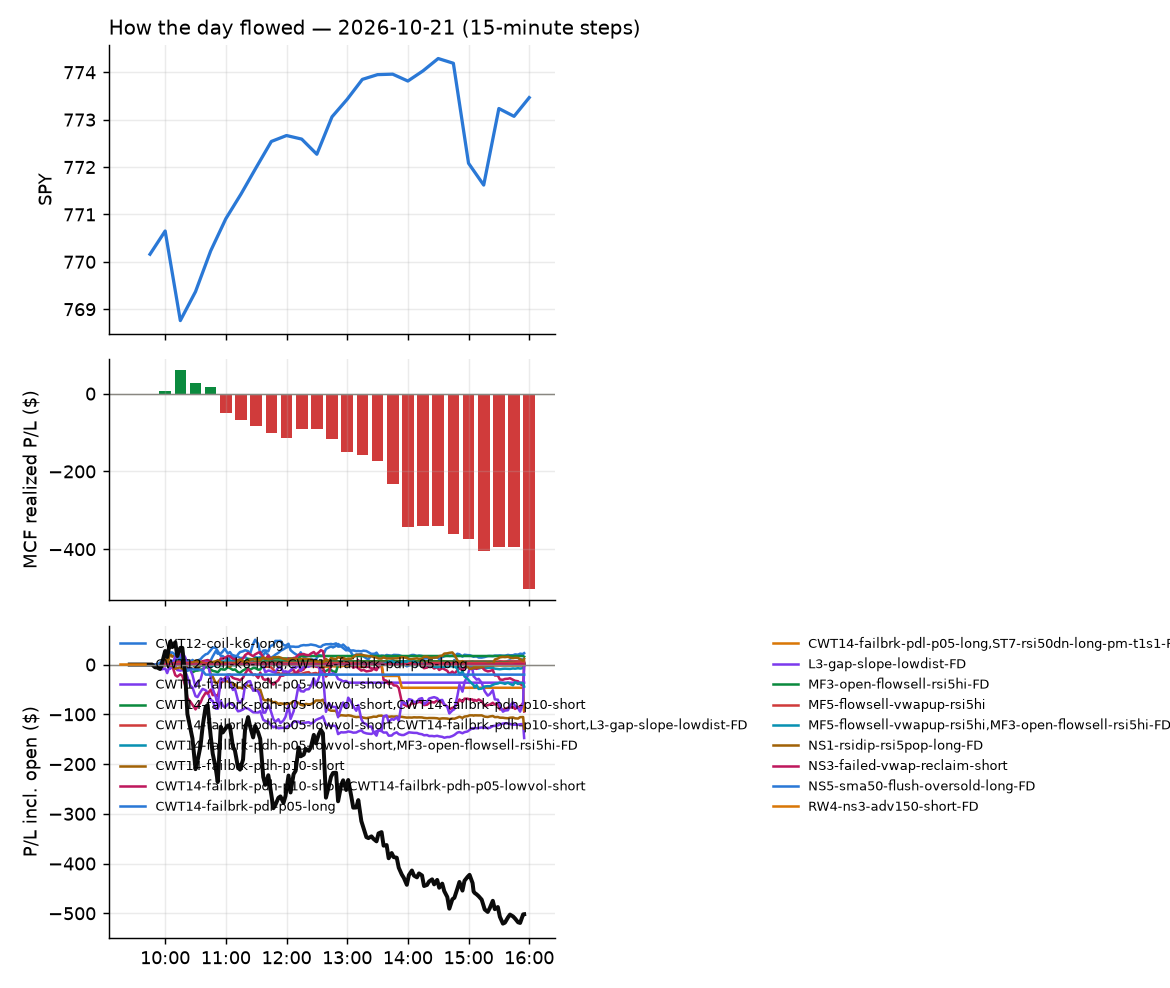

Data behind this chart, as committed beside it:
id, run_id, symbol, strategy, side, date, signal_time, entry_time, entry, stop, target, exit_time, exit, exit_reason, r_multiple, mae_r, mfe_r, success, shares, pnl, broker_order_id, slip_bps, pnl_adj, pct
5132, 1, APLD, CWT14-failbrk-pdh-p10-short, -1, 2026-10-21, 2026-10-21 09:50:26.789448-04:00, 2026-10-21 09:50:27.596098-04:00, 20.13, 20.55, 19.89, 2026-10-21 10:47:15.630398-04:00, 20.54, stop, -0.975, -0.9107, 0.416, , 46, -18.82, 223009cc-a1c3-42fb-a494-ffda261e8b32, -12.22, -19.74, -2.032
5095, 1, AR, CWT14-failbrk-pdl-p05-long, 1, 2026-10-21, 2026-10-21 09:50:27.286300-04:00, 2026-10-21 09:50:27.884116-04:00, 38.25, 37.89, 38.32, 2026-10-21 10:08:33.664053-04:00, 38.32, target, 0.1959, -0.4477, 0.2798, , 24, 1.68, 5fb08cf8-f519-43b9-94f7-26e990ede795, 19.65, 1.68, 0.183
5072, 1, D, CWT14-failbrk-pdh-p10-short, -1, 2026-10-21, 2026-10-21 09:50:41.624904-04:00, 2026-10-21 09:50:42.930797-04:00, 63.1, 63.41, 63, 2026-10-21 09:54:24.865415-04:00, 62.99, target, 0.3508, -0.287, 0.606, , 14, 1.54, 1c6f123d-23db-419b-87db-06fe476da05b, 5.544, 1.54, 0.1743
5071, 1, CVS, CWT14-failbrk-pdh-p10-short, -1, 2026-10-21, 2026-10-21 09:50:41.039402-04:00, 2026-10-21 09:50:43.114127-04:00, 94.84, 95.42, 94.57, 2026-10-21 09:52:23.658893-04:00, 94.56, target, 0.4956, -0.1516, 0.4081, , 9, 2.55, 62f880e7-275e-4fbf-b87f-bfb3b86f2c1e, 1.23, 2.55, 0.2987
5096, 1, ON, CWT14-failbrk-pdh-p05-lowvol-short, -1, 2026-10-21, 2026-10-21 09:51:12.766773-04:00, 2026-10-21 09:51:13.638388-04:00, 76.09, 77.17, 75.78, 2026-10-21 10:09:14.158657-04:00, 75.74, target, 0.3203, -0.4574, 0.3326, , 12, 4.16, a45afdd9-030e-49a4-8c58-e6fcb81f0722, 20.33, 4.16, 0.4556
5070, 1, ROIV, ST8-volspikedn-long-pm-t1s1-FD, 1, 2026-10-21, 2026-10-21 09:51:19.723499-04:00, 2026-10-21 09:51:20.367928-04:00, 36.94, 36.35, 36.95, 2026-10-21 09:51:37.554884-04:00, 36.95, target, 0.01705, , , , 25, 0.25, 79a2eefb-eb48-4178-9ca0-c6160f33cc0e, 79.13, 0.25, 0.02707
5083, 1, SHOP, CWT14-failbrk-pdh-p10-short, -1, 2026-10-21, 2026-10-21 09:51:22.810719-04:00, 2026-10-21 09:51:23.683511-04:00, 175.8, 177.7, 174.8, 2026-10-21 10:05:50.873912-04:00, 174.8, target, 0.5216, -0.4732, 0.285, , 5, 4.85, 5d857563-ba54-4846-9fe4-6f031acef861, -1.707, 4.85, 0.5517
5187, 1, SNOW, CWT14-failbrk-pdh-p10-short, -1, 2026-10-21, 2026-10-21 09:51:24.694176-04:00, 2026-10-21 09:51:25.558564-04:00, 323.3, 327, 320.8, 2026-10-21 12:39:49.471626-04:00, 327.5, stop, -1.156, -1.084, 0.6587, , 2, -8.53, c0edf5fc-e841-4aa1-8db3-468fcaf89905, -13.01, -8.57, -1.319
5121, 1, VMRK, CWT14-failbrk-pdh-p10-short, -1, 2026-10-21, 2026-10-21 09:51:35.204657-04:00, 2026-10-21 09:51:36.562980-04:00, 62.1, 62.36, 61.93, 2026-10-21 10:34:01.896919-04:00, 61.93, target, 0.6644, -0.8989, 0.723, , 14, 2.38, 4bf89a69-4200-4720-8fcc-aeb553ffe512, -4.027, 2.38, 0.2738
5073, 1, XLC, CWT14-failbrk-pdl-p05-long, 1, 2026-10-21, 2026-10-21 09:51:38.554452-04:00, 2026-10-21 09:51:40.405164-04:00, 109.7, 109.3, 109.9, 2026-10-21 09:53:16.308877-04:00, 109.7, scaled+breakeven, 0.01796, -0.2299, 0.4167, , 8, 0.05, a92408eb-2103-49c2-ae97-40f1b0ee3f3e, -5.467, -0.03, 0.005698
5124, 1, SPCU, orb20_a, 1, 2026-10-21, 2026-10-21 09:53:35.811717-04:00, 2026-10-21 09:53:37.242859-04:00, 15.01, 14.69, 15.81, 2026-10-21 10:38:37.711445-04:00, 14.68, stop, -1.028, -1.116, 1.705, , 61, -20.22, 8b768de9-5be0-48ae-b7ae-bc47cf0e26e3, -79.31, -21.44, -2.208
5075, 1, ALC, CWT14-failbrk-pdh-p10-short, -1, 2026-10-21, 2026-10-21 09:55:27.595015-04:00, 2026-10-21 09:55:28.863446-04:00, 67.9, 68.2, 67.72, 2026-10-21 09:58:19.334354-04:00, 67.71, target, 0.6439, -0.1017, 0.8109, , 13, 2.47, faba1732-37bc-4766-b48d-2f903034fd49, -2.946, 2.47, 0.2798
5160, 1, BAI, CWT14-failbrk-pdh-p05-lowvol-short, -1, 2026-10-21, 2026-10-21 09:55:32.523814-04:00, 2026-10-21 09:55:34.146862-04:00, 42.49, 42.87, 42.29, 2026-10-21 11:36:57.804016-04:00, 42.89, stop, -1.052, -1.026, 0.06574, , 21, -8.4, 581eabe8-4a34-49e6-83fa-45ae031ebc25, -1.177, -8.82, -0.9414
5076, 1, DVN, CWT14-failbrk-pdl-p05-long, 1, 2026-10-21, 2026-10-21 09:55:46.342492-04:00, 2026-10-21 09:55:46.805577-04:00, 49.58, 49.24, 49.76, 2026-10-21 10:00:01.110070-04:00, 49.76, target, 0.5347, -0.1485, 0.4904, , 18, 3.24, eac6e3a3-329c-47ee-9031-c84ac8d5e432, -2.017, 3.24, 0.363
5077, 1, EW, CWT14-failbrk-pdh-p10-short, -1, 2026-10-21, 2026-10-21 09:55:48.820744-04:00, 2026-10-21 09:55:50.663309-04:00, 88.34, 88.71, 87.94, 2026-10-21 10:01:32.248330-04:00, 87.91, target, 1.154, -0.3086, 0.6038, , 10, 4.3, dad50946-b6c7-492a-b742-a68d1f905a9a, -15.87, 4.3, 0.4868
5141, 1, GPIQ, CWT14-failbrk-pdh-p05-lowvol-short, -1, 2026-10-21, 2026-10-21 09:55:55.717154-04:00, 2026-10-21 09:55:56.902781-04:00, 56.43, 56.59, 56.32, 2026-10-21 11:01:39.183630-04:00, 56.59, stop, -0.9778, -0.9778, 0.55, , 16, -2.56, e64613b1-6d4a-4d98-85e1-d69b4f7ec7b1, -3.545, -2.88, -0.2835
5238, 1, GMAB, CWT14-failbrk-pdh-p05-lowvol-short, -1, 2026-10-21, 2026-10-21 09:55:54.954578-04:00, 2026-10-21 09:55:56.934014-04:00, 39.34, 39.81, 39.19, 2026-10-21 15:55:50.068166-04:00, 39.61, flatten, -0.5704, -0.676, 0.0845, , 23, -6.21, d5348895-51b0-4747-8d68-dbe26811f4a3, 15.23, -6.21, -0.6863
5116, 1, MTUM, CWT14-failbrk-pdh-p05-lowvol-short, -1, 2026-10-21, 2026-10-21 09:56:11.127091-04:00, 2026-10-21 09:56:12.481525-04:00, 297.6, 299, 296.8, 2026-10-21 10:31:14.960577-04:00, 299.1, stop, -1.037, -0.8467, 0.06098, , 3, -4.42, 5792119a-3ab6-4ea8-b43b-adc6c9d933c6, -1.905, -4.48, -0.4951
5078, 1, OSCR, CWT14-failbrk-pdh-p10-short, -1, 2026-10-21, 2026-10-21 09:56:15.795683-04:00, 2026-10-21 09:56:18.899718-04:00, 33.75, 34.2, 33.65, 2026-10-21 10:01:33.825512-04:00, 33.63, target, 0.2674, -0.06686, 0.1228, , 27, 3.24, 1b8887d0-0f6d-4a18-8716-8a998163e38c, 23.65, 3.24, 0.3556
5139, 1, PLTR, CWT14-failbrk-pdh-p10-short, -1, 2026-10-21, 2026-10-21 09:56:18.284367-04:00, 2026-10-21 09:56:19.926817-04:00, 196.4, 198, 195, 2026-10-21 10:57:10.672422-04:00, 198.1, stop, -1.01, -0.8965, 0.4454, , 4, -6.81, b5a1e7c9-a80a-44dd-b5fe-49cfb8195e28, -18.37, -6.89, -0.8671
5074, 1, QID, CWT14-failbrk-pdl-p05-long, 1, 2026-10-21, 2026-10-21 09:56:19.676999-04:00, 2026-10-21 09:56:20.701923-04:00, 13.86, 13.79, 13.94, 2026-10-21 09:57:48.701612-04:00, 13.84, scaled+breakeven, -0.2842, -0.2842, 0.2828, , 66, -1.32, a54d5c09-1856-4da4-89cd-1ecefeba2e8e, -21.6, -1.98, -0.1443
5084, 1, RPRX, CWT14-failbrk-pdh-p10-short, -1, 2026-10-21, 2026-10-21 09:56:22.777705-04:00, 2026-10-21 09:56:24.437414-04:00, 62.35, 62.75, 62.22, 2026-10-21 10:04:06.867301-04:00, 62.22, target, 0.3239, -0.3114, 0.4983, , 14, 1.82, 285bbdfd-2bbc-457c-9699-4032201c95ed, 8.013, 1.82, 0.2085
5097, 1, TTWO, CWT14-failbrk-pdh-p10-short, -1, 2026-10-21, 2026-10-21 09:56:33.898668-04:00, 2026-10-21 09:56:35.500709-04:00, 207.4, 208.8, 206.5, 2026-10-21 10:10:28.596055-04:00, 206.4, target, 0.7088, -0.08464, 0.603, , 4, 4.02, d9e1461c-5806-436e-ac21-15acc06734fd, -6.996, 4.02, 0.4845
5079, 1, XYZ, CWT14-failbrk-pdh-p10-short, -1, 2026-10-21, 2026-10-21 09:56:42.623180-04:00, 2026-10-21 09:56:46.521241-04:00, 79.22, 79.79, 78.93, 2026-10-21 10:01:24.032836-04:00, 78.92, target, 0.5247, -0.1924, 0.3061, , 11, 3.3, a4825c78-7c92-4b2a-a4b3-a1b3610e4932, 0.0, 3.3, 0.3787
5085, 1, ADBE, CWT14-failbrk-pdh-p10-short, -1, 2026-10-21, 2026-10-21 10:00:28.798386-04:00, 2026-10-21 10:00:33.401649-04:00, 256.4, 258.7, 255.6, 2026-10-21 10:06:43.949903-04:00, 255.4, target, 0.4049, -0.1645, 0.2573, , 3, 2.88, 981534b1-bfd7-4903-b66c-96f2e6f1b206, 11.1, 2.88, 0.3745
5080, 1, CART, CWT14-failbrk-pdh-p10-short, -1, 2026-10-21, 2026-10-21 10:00:39.476694-04:00, 2026-10-21 10:00:41.110889-04:00, 51.03, 51.61, 51.03, 2026-10-21 10:01:16.185208-04:00, 51.02, target, 0.01729, , , , 18, 0.18, 4a8d6c7a-2986-4fee-8710-efc041410fdd, 37.09, 0.18, 0.0196
5086, 1, DHI, CWT14-failbrk-pdh-p05-lowvol-short, -1, 2026-10-21, 2026-10-21 10:00:46.801774-04:00, 2026-10-21 10:00:47.098533-04:00, 139.8, 141.3, 139.6, 2026-10-21 10:04:58.780801-04:00, 139.6, target, 0.1725, -0.2799, 0.2623, , 6, 1.5, ce77b1f5-d3f9-459f-a3fa-bdc1d3a298fb, 25.41, 1.5, 0.1788
5181, 1, FIG, CWT14-failbrk-pdh-p10-short, -1, 2026-10-21, 2026-10-21 10:00:52.263726-04:00, 2026-10-21 10:00:54.477980-04:00, 23.06, 23.38, 22.94, 2026-10-21 12:27:32.893219-04:00, 22.94, target, 0.3911, -0.8012, 0.4069, , 40, 4.96, 6a0c3cfd-6034-47fa-aa0a-3b3998d30bfa, 11.26, 4.96, 0.5376
5182, 1, FIG, CWT14-failbrk-pdh-p05-lowvol-short, -1, 2026-10-21, 2026-10-21 10:00:52.445623-04:00, 2026-10-21 10:00:54.834579-04:00, 23.07, 23.38, 22.94, 2026-10-21 12:27:32.315201-04:00, 22.94, target, 0.4078, -0.7988, 0.4237, , 40, 5.11, 81ecad3b-b946-450b-ae96-462125fc5304, 9.636, 5.11, 0.5538
5231, 1, GTLB, CWT14-failbrk-pdh-p05-lowvol-short, -1, 2026-10-21, 2026-10-21 10:00:57.543471-04:00, 2026-10-21 10:00:59.708564-04:00, 55.47, 56.24, 55.18, 2026-10-21 15:05:45.121138-04:00, 55.18, target, 0.3768, -0.9486, 0.3898, , 16, 4.64, ef7011bc-4910-487e-88a8-99ff1d98ad88, 10.8, 4.64, 0.5228
5088, 1, IWR, MF3-open-flowsell-rsi5hi-FD, -1, 2026-10-21, 2026-10-21 10:01:04.265006-04:00, 2026-10-21 10:01:05.396931-04:00, 110.1, 110.6, 109.9, 2026-10-21 10:05:54.631619-04:00, 109.9, target, 0.3309, -0.1448, 0.07239, , 8, 1.28, a9006c3e-cd22-42d0-b1c2-6f8d97a27221, 14.51, 1.28, 0.1453
5081, 1, IJR, CWT14-failbrk-pdh-p05-lowvol-short, -1, 2026-10-21, 2026-10-21 10:01:01.343418-04:00, 2026-10-21 10:01:05.571327-04:00, 137.9, 138.6, 137.9, 2026-10-21 10:01:48.361398-04:00, 137.9, target, 0.1053, -0.04477, 0.1132, , 6, 0.4, dfa184ec-f80a-432f-b5ad-d695c64a24c9, 11.83, 0.4, 0.04833
5087, 1, IWR, MF5-flowsell-vwapup-rsi5hi, -1, 2026-10-21, 2026-10-21 10:01:04.008885-04:00, 2026-10-21 10:01:06.508398-04:00, 110.1, 110.6, 109.9, 2026-10-21 10:05:58.487539-04:00, 109.9, target, 0.3073, -0.16, 0.05333, , 8, 1.21, dd73e3a2-2112-482c-95a8-3bc9d5039956, 15.3, 1.21, 0.1374
5239, 1, KORU, ST8-volspikedn-long-pm-t1s1-FD, 1, 2026-10-21, 2026-10-21 10:01:06.597967-04:00, 2026-10-21 10:01:11.112088-04:00, 11.77, 11.28, 12.17, 2026-10-21 15:55:44.133515-04:00, 11.91, flatten, 0.2855, -0.367, 0.6423, , 79, 11.06, 730b188e-81cc-434b-b869-0e9629dbd589, 38.38, 11.06, 1.189
5134, 1, KVYO, CWT14-failbrk-pdh-p10-short, -1, 2026-10-21, 2026-10-21 10:01:07.455499-04:00, 2026-10-21 10:01:12.263671-04:00, 19.89, 20.18, 19.79, 2026-10-21 10:51:14.476542-04:00, 20.18, stop, -1.004, -0.9349, 0.1731, , 46, -13.34, 79c1ec2c-3561-49de-bd83-1ea30d9caa18, 15.06, -14.26, -1.458
5110, 1, MOS, CWT14-failbrk-pdh-p10-short, -1, 2026-10-21, 2026-10-21 10:01:12.413754-04:00, 2026-10-21 10:01:12.992931-04:00, 18.03, 18.22, 17.93, 2026-10-21 10:16:53.461578-04:00, 17.91, target, 0.6401, -0.8006, 0.7748, , 51, 6.32, 15561ae9-760e-4cfe-bace-318d6bef4a2e, 0.0, 6.32, 0.6873
5188, 1, OWL, CWT14-failbrk-pdh-p10-short, -1, 2026-10-21, 2026-10-21 10:01:18.802665-04:00, 2026-10-21 10:01:19.449160-04:00, 9.22, 9.302, 9.168, 2026-10-21 12:39:43.266493-04:00, 9.31, stop, -1.097, -1.646, 0.3657, , 100, -9, 2e04da10-bae8-4218-956a-0fde2e7b5c26, -8.25, -11, -0.9761
5089, 1, RWM, CWT14-failbrk-pdl-p05-long, 1, 2026-10-21, 2026-10-21 10:01:25.399419-04:00, 2026-10-21 10:01:26.329474-04:00, 14.5, 14.44, 14.52, 2026-10-21 10:05:18.258781-04:00, 14.52, target, 0.3099, -0.1549, 0.3099, , 64, 1.28, 4f404aa7-d362-4b0b-af65-d09cdfb52917, 7.454, 1.28, 0.1379
5090, 1, SNY, CWT14-failbrk-pdh-p05-lowvol-short, -1, 2026-10-21, 2026-10-21 10:01:30.409669-04:00, 2026-10-21 10:01:30.641609-04:00, 41.36, 41.65, 41.31, 2026-10-21 10:03:16.850059-04:00, 41.31, target, 0.1731, -0.08657, 0.277, , 22, 1.1, 7a9254cb-0f3d-4d69-bbab-deeddb721015, 14.49, 1.1, 0.1209
5240, 1, SPLV, CWT14-failbrk-pdh-p05-lowvol-short, -1, 2026-10-21, 2026-10-21 10:01:31.654878-04:00, 2026-10-21 10:01:32.064073-04:00, 74.46, 74.72, 74.42, 2026-10-21 15:55:54.889380-04:00, 74.59, flatten, -0.4974, -0.9182, 0.1148, , 12, -1.56, 7bdb5f71-4ba2-427e-8cf4-a5589fa09e72, 8.052, -1.56, -0.1746
5082, 1, SPSM, CWT14-failbrk-pdh-p05-lowvol-short, -1, 2026-10-21, 2026-10-21 10:01:32.204407-04:00, 2026-10-21 10:01:32.683544-04:00, 53.61, 53.86, 53.59, 2026-10-21 10:01:48.148210-04:00, 53.59, target, 0.07966, -0.07966, 0.09958, , 17, 0.34, f1d37393-b8bc-4756-b7c3-6bbe828acba9, 13.04, 0.34, 0.03731
5091, 1, TZA, CWT14-failbrk-pdl-p05-long, 1, 2026-10-21, 2026-10-21 10:01:38.200615-04:00, 2026-10-21 10:01:39.421774-04:00, 48.11, 47.44, 48.23, 2026-10-21 10:03:40.535297-04:00, 48.24, target, 0.1954, -0.07514, 0.2104, , 19, 2.47, 8eeb118a-9701-4556-9ebd-70158b48d4df, 29.18, 2.47, 0.2702
5092, 1, VKTX, CWT14-failbrk-pdh-p10-short, -1, 2026-10-21, 2026-10-21 10:01:41.441207-04:00, 2026-10-21 10:01:42.153081-04:00, 26.87, 27.27, 26.7, 2026-10-21 10:06:08.383612-04:00, 26.7, target, 0.4201, -0.3212, 0.5189, , 34, 5.78, eab8ce37-571f-40bb-ab9f-ec5ce16b104a, 7.438, 5.78, 0.6327
5122, 1, VMRK, CWT14-failbrk-pdh-p05-lowvol-short, -1, 2026-10-21, 2026-10-21 10:01:41.905778-04:00, 2026-10-21 10:01:42.618394-04:00, 61.99, 62.35, 61.92, 2026-10-21 10:35:22.198423-04:00, 61.91, target, 0.2248, -0.6182, 0.2108, , 14, 1.12, e937427b-1d50-43c2-aa68-ca5d655ff0b6, 12.08, 1.12, 0.1291
5093, 1, VKTX, CWT14-failbrk-pdh-p05-lowvol-short, -1, 2026-10-21, 2026-10-21 10:01:41.620740-04:00, 2026-10-21 10:01:43.341113-04:00, 26.87, 27.27, 26.7, 2026-10-21 10:06:07.983676-04:00, 26.7, target, 0.4201, -0.3212, 0.5189, , 34, 5.78, be239bb2-c2d7-496d-92c2-614af0f91d80, 7.438, 5.78, 0.6327
5241, 1, AAOI, NS3-failed-vwap-reclaim-short, -1, 2026-10-21, 2026-10-21 10:05:28.671303-04:00, 2026-10-21 10:05:29.579495-04:00, 78.51, 81.2, 76.3, 2026-10-21 15:55:42.995349-04:00, 77.4, flatten, 0.4133, -0.1114, 0.6351, , 11, 12.24, 7538d44f-5345-4c79-8166-a725c3aac448, 30.48, 12.24, 1.417
5098, 1, AMCR, CWT14-failbrk-pdh-p05-lowvol-short, -1, 2026-10-21, 2026-10-21 10:05:31.733002-04:00, 2026-10-21 10:05:34.143904-04:00, 44.67, 44.89, 44.56, 2026-10-21 10:08:49.582463-04:00, 44.56, target, 0.4966, -0.158, 0.5191, , 20, 2.2, 1dbfef73-0b0d-49e5-b1bf-c9c9196154b4, 0.0, 2.2, 0.2463
5220, 1, CAT, CWT14-failbrk-pdh-p10-short, -1, 2026-10-21, 2026-10-21 10:05:40.411039-04:00, 2026-10-21 10:05:40.725997-04:00, 733.9, 741.5, 730, 2026-10-21 13:56:16.454888-04:00, 742.0, stop, -1.067, -0.9689, 0.5198, , 1, -8.15, fe838656-d1b6-4eb3-abca-62e61dafe044, -0.4088, -8.17, -1.111
5111, 1, CRCL, CWT14-failbrk-pdh-p10-short, -1, 2026-10-21, 2026-10-21 10:05:44.871358-04:00, 2026-10-21 10:05:47.550263-04:00, 85.83, 87.5, 85.46, 2026-10-21 10:19:50.397586-04:00, 87.55, stop, -1.029, -1.002, 0.01196, , 10, -17.2, 9875899f-f422-46d3-ac40-b28cee0991b6, 35.99, -17.4, -2.004
5230, 1, EWY, CWT14-failbrk-pdh-p05-lowvol-short, -1, 2026-10-21, 2026-10-21 10:05:52.303993-04:00, 2026-10-21 10:05:53.152394-04:00, 155.7, 157.7, 155.3, 2026-10-21 15:03:04.698050-04:00, 155.3, target, 0.2134, -0.9197, 0.2363, , 5, 2.1, 719e4721-ead3-498e-b53e-105bf151db40, 25.63, 2.1, 0.2698
5189, 1, EUFN, CWT14-failbrk-pdh-p10-short, -1, 2026-10-21, 2026-10-21 10:05:51.523780-04:00, 2026-10-21 10:05:54.757231-04:00, 38.69, 38.87, 38.63, 2026-10-21 12:39:56.713558-04:00, 38.88, stop, -1.058, -1.035, 0.1399, , 24, -4.54, 83c21bae-e232-40cc-8eee-41e00dc6f4b3, 5.167, -5.02, -0.4889
5099, 1, FPS, ST5-pdbrkup-short-mid-t05s1-FD, -1, 2026-10-21, 2026-10-21 10:05:54.955962-04:00, 2026-10-21 10:05:55.664304-04:00, 31.32, 32.16, 31.21, 2026-10-21 10:10:30.727085-04:00, 31.2, target, 0.1396, -0.2978, 0.1792, , 29, 3.4, 3cd10b30-16d4-481b-bd55-a2f250862d18, 65.03, 3.4, 0.3743
5117, 1, FAST, CWT14-failbrk-pdh-p10-short, -1, 2026-10-21, 2026-10-21 10:05:53.074836-04:00, 2026-10-21 10:05:55.978755-04:00, 51.67, 52.06, 51.52, 2026-10-21 10:28:57.823361-04:00, 52.06, stop, -1.002, -1.002, 0.1507, , 17, -6.65, 1b8a69b6-d364-41ee-a9b1-6fac2ae3cc97, 6.03, -6.99, -0.7571
5107, 1, HST, CWT14-failbrk-pdh-p05-lowvol-short, -1, 2026-10-21, 2026-10-21 10:06:01.316637-04:00, 2026-10-21 10:06:01.555718-04:00, 24.97, 25.1, 24.9, 2026-10-21 10:15:13.329285-04:00, 25.1, stop, -1.025, -0.9458, 0.07882, , 37, -4.81, 78866619-5b1d-4ac1-a365-9c2b0e63db9b, -2.003, -5.55, -0.5206
5136, 1, IWM, CWT14-failbrk-pdh-p05-lowvol-short, -1, 2026-10-21, 2026-10-21 10:06:06.760019-04:00, 2026-10-21 10:06:08.015924-04:00, 275.9, 277.3, 275.8, 2026-10-21 10:47:46.375343-04:00, 277.3, stop, -1.008, -1.022, 0.02129, , 3, -4.26, cfd00453-7243-4d5b-93ce-c20427695089, 14.12, -4.32, -0.5147
5100, 1, KBWB, CWT14-failbrk-pdh-p10-short, -1, 2026-10-21, 2026-10-21 10:06:08.355419-04:00, 2026-10-21 10:06:09.797509-04:00, 87.45, 87.93, 87.33, 2026-10-21 10:09:17.025337-04:00, 87.33, target, 0.2536, -0.1027, 0.2955, , 10, 1.21, e9ab4934-5d33-499f-b5e5-4749d52f6b25, 9.025, 1.21, 0.1384
5135, 1, IWM, CWT14-failbrk-pdh-p10-short, -1, 2026-10-21, 2026-10-21 10:06:06.479104-04:00, 2026-10-21 10:06:09.932780-04:00, 275.9, 277.3, 275.8, 2026-10-21 10:47:46.611997-04:00, 277.3, stop, -1.003, -1.022, 0.01648, , 3, -4.26, 34df0e3c-61db-44c3-8745-ac900f5e1515, 14.36, -4.32, -0.5147
5101, 1, MAGS, CWT14-failbrk-pdh-p05-lowvol-short, -1, 2026-10-21, 2026-10-21 10:06:12.399463-04:00, 2026-10-21 10:06:13.871842-04:00, 72.47, 72.89, 72.45, 2026-10-21 10:10:03.379512-04:00, 72.45, target, 0.04934, -0.2112, 0.06119, , 12, 0.25, bdad0b02-f6fe-4bcb-8213-10b7f6338910, 17.1, 0.25, 0.02875
5243, 1, NBIS, NS3-failed-vwap-reclaim-short, -1, 2026-10-21, 2026-10-21 10:06:17.207120-04:00, 2026-10-21 10:06:17.751443-04:00, 170.5, 175.8, 167.5, 2026-10-21 15:55:50.288282-04:00, 171.9, flatten, -0.2717, -0.6896, 0.5051, , 5, -7.29, cef7bacf-93fd-4f20-ae41-70e785b16c6c, 70.19, -7.29, -0.8553
5242, 1, NBIS, RW4-ns3-adv150-short-FD, -1, 2026-10-21, 2026-10-21 10:06:17.017103-04:00, 2026-10-21 10:06:19.095367-04:00, 170.5, 175.8, 167.5, 2026-10-21 15:55:50.288282-04:00, 171.9, flatten, -0.2717, -0.6896, 0.5051, , 5, -7.29, 44ca49d3-d9bd-461f-9c71-4e086af2cf94, 70.19, -7.29, -0.8553
... 139 more rows
